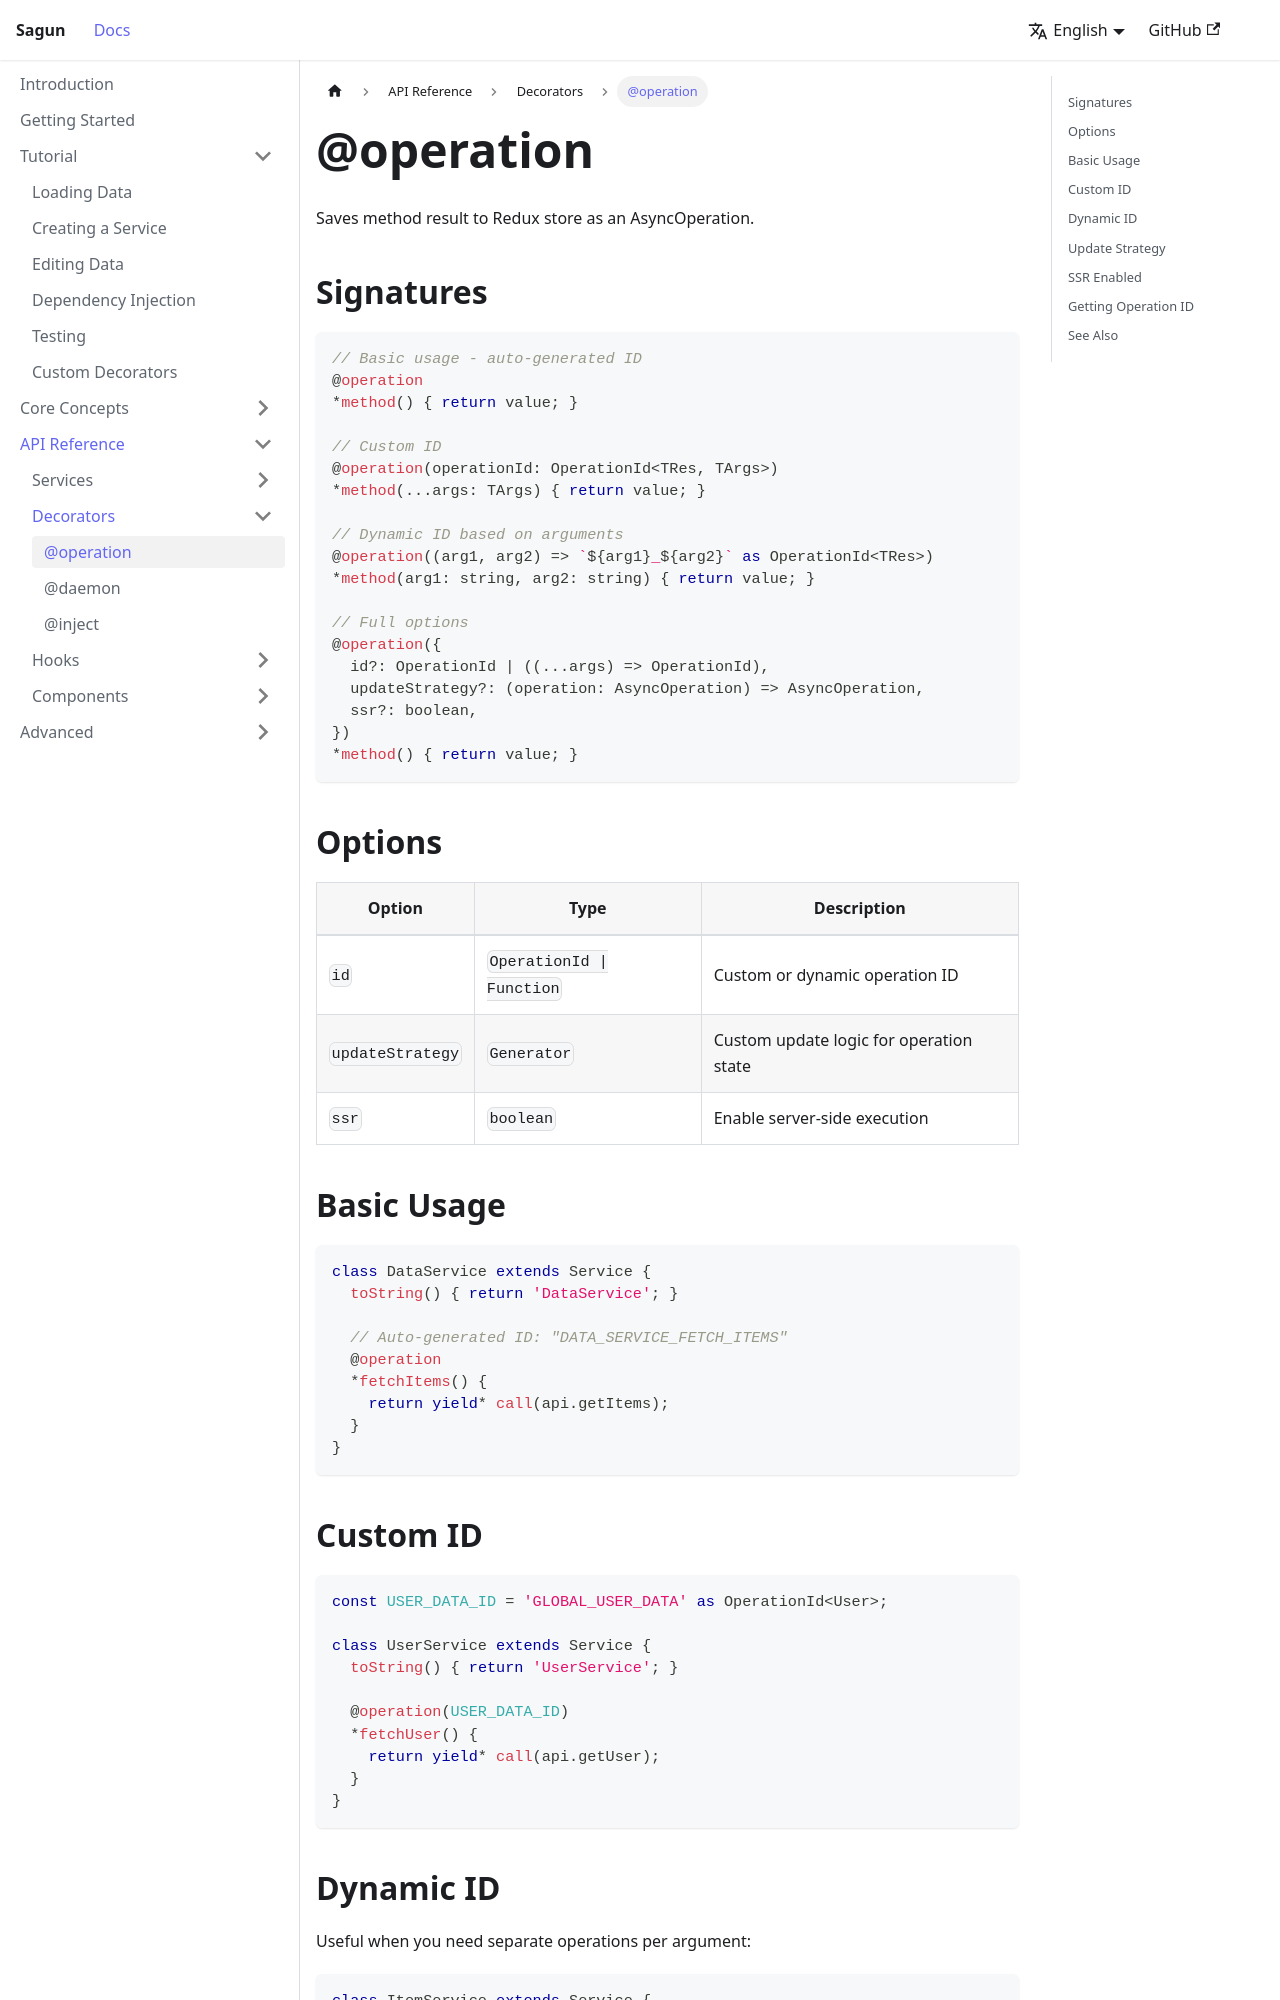

repository: IIIristraM/sagun · page: docs/api/decorators/operation.html · generator: docusaurus

# @operation

Saves method result to Redux store as an AsyncOperation.

## Signatures

```typescript
// Basic usage - auto-generated ID
@operation
*method() { return value; }

// Custom ID
@operation(operationId: OperationId<TRes, TArgs>)
*method(...args: TArgs) { return value; }

// Dynamic ID based on arguments
@operation((arg1, arg2) => `${arg1}_${arg2}` as OperationId<TRes>)
*method(arg1: string, arg2: string) { return value; }

// Full options
@operation({
  id?: OperationId | ((...args) => OperationId),
  updateStrategy?: (operation: AsyncOperation) => AsyncOperation,
  ssr?: boolean,
})
*method() { return value; }
```

## Options

| Option | Type | Description |
|--------|------|-------------|
| `id` | `OperationId \| Function` | Custom or dynamic operation ID |
| `updateStrategy` | `Generator` | Custom update logic for operation state |
| `ssr` | `boolean` | Enable server-side execution |

## Basic Usage

```typescript
class DataService extends Service {
  toString() { return 'DataService'; }

  // Auto-generated ID: "DATA_SERVICE_FETCH_ITEMS"
  @operation
  *fetchItems() {
    return yield* call(api.getItems);
  }
}
```

## Custom ID

```typescript
const USER_DATA_ID = 'GLOBAL_USER_DATA' as OperationId<User>;

class UserService extends Service {
  toString() { return 'UserService'; }

  @operation(USER_DATA_ID)
  *fetchUser() {
    return yield* call(api.getUser);
  }
}
```
